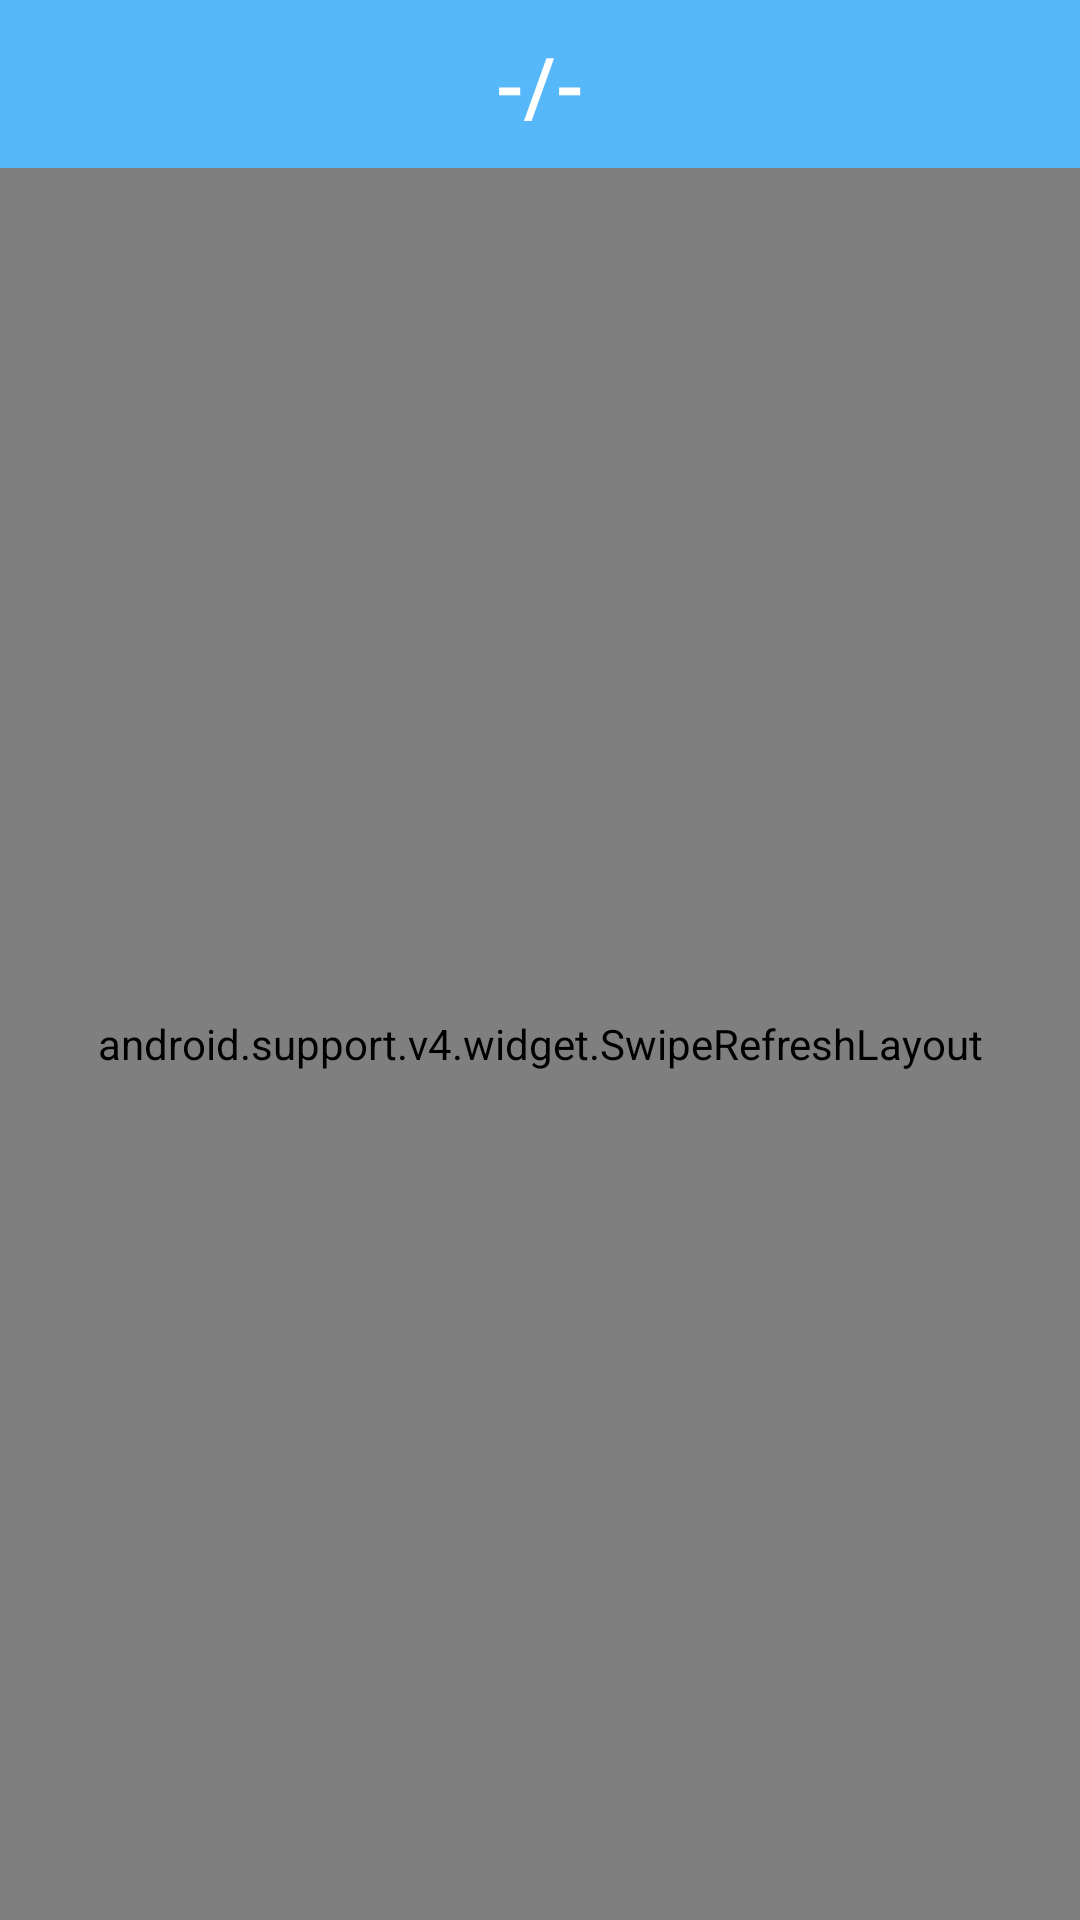

Here is an Android app screen rendered from its layout file. Give the layout XML and the strings, colors and styles it references.
<!-- AndroidManifest.xml: application theme AppTheme -->
<!-- res/layout/activity_main.xml -->
<?xml version="1.0" encoding="utf-8"?>
<android.support.v4.widget.DrawerLayout xmlns:android="http://schemas.android.com/apk/res/android"
    xmlns:app="http://schemas.android.com/apk/res-auto"
    android:id="@+id/drawer_layout"
    android:layout_width="match_parent"
    android:layout_height="match_parent"
    android:background="@color/lightBackground">

    <android.support.design.widget.CoordinatorLayout xmlns:app="http://schemas.android.com/apk/res-auto"
        android:layout_width="match_parent"
        android:layout_height="match_parent">

        <android.support.design.widget.AppBarLayout xmlns:app="http://schemas.android.com/apk/res-auto"
            android:layout_width="match_parent"
            android:layout_height="wrap_content"
            android:theme="@style/AppTheme.AppBarOverlay"
            app:elevation="0dp">

            <android.support.v7.widget.Toolbar
                android:id="@+id/toolbar"
                android:layout_width="match_parent"
                android:layout_height="wrap_content"
                android:minHeight="?actionBarSize"
                android:background="@color/lightBackground"
                app:popupTheme="@style/Theme.AppCompat.Light"
                android:fitsSystemWindows="true">

                <TextView
                    android:id="@+id/toolbarCityName"
                    style="@style/TextAppearance.AppCompat.Widget.ActionBar.Title"
                    android:layout_width="wrap_content"
                    android:layout_height="wrap_content"
                    android:layout_gravity="center"
                    android:text="@string/default_desc"
                    android:textColor="@color/white"
                    android:textSize="27sp" />

            </android.support.v7.widget.Toolbar>

        </android.support.design.widget.AppBarLayout>

        <android.support.v4.widget.SwipeRefreshLayout
            android:id="@+id/swipe_refresh"
            android:layout_width="match_parent"
            android:layout_height="match_parent"
            app:layout_behavior="@string/appbar_scrolling_view_behavior">
            
                
                
                
            


            <RelativeLayout
                android:id="@+id/main_weather_info"
                android:layout_width="match_parent"
                android:layout_height="wrap_content"
                android:layout_below="@+id/toolbar">

                <TextView
                    android:id="@+id/now_weather_info"
                    android:layout_width="match_parent"
                    android:layout_height="wrap_content"
                    android:layout_gravity="center"
                    android:layout_marginTop="30dp"
                    android:gravity="center"
                    android:text="@string/default_desc"
                    android:textColor="@color/textColor"
                    android:textSize="25sp" />

                <TextView
                    android:id="@+id/tempeater"
                    android:layout_width="match_parent"
                    android:layout_height="wrap_content"
                    android:layout_below="@id/now_weather_info"
                    android:layout_gravity="center"
                    android:layout_marginTop="30dp"
                    android:gravity="center"
                    android:text="@string/default_desc"
                    android:textColor="@color/textColor"
                    android:textSize="60sp" />

                <TextView
                    android:id="@+id/air_quilaity"
                    android:layout_width="match_parent"
                    android:layout_height="wrap_content"
                    android:layout_below="@+id/tempeater"
                    android:layout_gravity="center"
                    android:layout_marginTop="30dp"
                    android:gravity="center"
                    android:text="@string/default_desc"
                    android:textColor="@color/textColor"
                    android:textSize="30sp" />

                <TextView
                    android:id="@+id/update_time"
                    android:layout_width="wrap_content"
                    android:layout_height="wrap_content"
                    android:layout_alignRight="@+id/now_weather_info"
                    android:layout_marginTop="30dp"
                    android:text="@string/default_desc"
                    android:textColor="@color/textColor"
                    android:textSize="15dp" />


                <LinearLayout
                    android:id="@+id/feather_feather"
                    android:layout_width="match_parent"
                    android:layout_height="wrap_content"
                    android:layout_alignParentBottom="true"
                    android:layout_centerHorizontal="true"
                    android:orientation="vertical"
                    android:padding="10dp">

                    <LinearLayout
                        android:id="@+id/next_day_weather"
                        android:layout_width="match_parent"
                        android:layout_height="match_parent"
                        android:background="@color/lightBackground"
                        android:gravity="center"
                        android:padding="7dp"
                        android:paddingTop="10dp">

                        <TextView
                            android:id="@+id/tv_todaty_week"
                            style="@style/TextViewStyle"
                            android:text="今天"
                            android:textSize="14sp" />

                        <TextView
                            android:id="@+id/tv_nextday_weak"
                            style="@style/TextViewStyle"
                            android:text="明天"
                            android:textSize="14sp" />

                        <TextView
                            android:id="@+id/tv_next_two_day_weak"
                            style="@style/TextViewStyle"
                            android:text="@string/default_desc"
                            android:textSize="14sp" />

                        <TextView
                            android:id="@+id/tv_next_three_day_weak"
                            style="@style/TextViewStyle"
                            android:text="@string/default_desc"
                            android:textSize="14sp" />

                        <TextView
                            android:id="@+id/tv_next_four_day_weak"
                            style="@style/TextViewStyle"
                            android:text="@string/default_desc"
                            android:textSize="14sp" />

                        <TextView
                            android:id="@+id/tv_next_five_day_weak"
                            style="@style/TextViewStyle"
                            android:text="@string/default_desc"
                            android:textSize="14sp" />

                    </LinearLayout>

                    <LinearLayout
                        android:id="@+id/weather_icon"
                        android:layout_width="match_parent"
                        android:layout_height="wrap_content"
                        android:background="@color/lightBackground">

                        <ImageView
                            android:id="@+id/iv_today"
                            style="@style/ViewStyle"
                            android:src="@drawable/weather_normal_icon" />

                        <ImageView
                            android:id="@+id/iv_nextday"
                            style="@style/ViewStyle"
                            android:src="@drawable/weather_normal_icon" />

                        <ImageView
                            android:id="@+id/iv_next_two_day"
                            style="@style/ViewStyle"
                            android:src="@drawable/weather_normal_icon" />

                        <ImageView
                            android:id="@+id/iv_next_three_dat"
                            style="@style/ViewStyle"
                            android:src="@drawable/weather_normal_icon" />

                        <ImageView
                            android:id="@+id/iv_next_four_day"
                            style="@style/ViewStyle"
                            android:src="@drawable/weather_normal_icon" />

                        <ImageView
                            android:id="@+id/iv_next_five_day"
                            style="@style/ViewStyle"
                            android:src="@drawable/weather_normal_icon" />
                    </LinearLayout>

                    <LinearLayout
                        android:id="@+id/feather_weather_icon_info"
                        android:layout_width="match_parent"
                        android:layout_height="wrap_content"
                        android:background="@color/lightBackground">

                        <TextView
                            android:id="@+id/today_icon_info"
                            style="@style/ViewStyle"
                            android:text="@string/default_desc"
                            android:textColor="@color/textColor" />

                        <TextView
                            android:id="@+id/next_day_icon_info"
                            style="@style/ViewStyle"
                            android:text="@string/default_desc"
                            android:textColor="@color/textColor" />

                        <TextView
                            android:id="@+id/next_two_day_icon_info"
                            style="@style/ViewStyle"
                            android:text="@string/default_desc"
                            android:textColor="@color/textColor" />

                        <TextView
                            android:id="@+id/next_three_day_icon_info"
                            style="@style/ViewStyle"
                            android:text="@string/default_desc"
                            android:textColor="@color/textColor" />

                        <TextView
                            android:id="@+id/next_four_day_icon_info"
                            style="@style/ViewStyle"
                            android:text="@string/default_desc"
                            android:textColor="@color/textColor" />

                        <TextView
                            android:id="@+id/next_five_day_icon_info"
                            style="@style/ViewStyle"
                            android:text="@string/default_desc"
                            android:textColor="@color/textColor" />
                    </LinearLayout>

                </LinearLayout>

            </RelativeLayout>


        </android.support.v4.widget.SwipeRefreshLayout>


    </android.support.design.widget.CoordinatorLayout>


    <android.support.design.widget.NavigationView
        android:id="@+id/nav_view"
        android:layout_width="match_parent"
        android:layout_height="match_parent"
        android:layout_gravity="start"
        app:headerLayout="@layout/nav_head"
        app:menu="@menu/nav_menu" />


</android.support.v4.widget.DrawerLayout>


    
<!-- res/layout/nav_head.xml (included above) -->
<?xml version="1.0" encoding="utf-8"?>
<RelativeLayout xmlns:android="http://schemas.android.com/apk/res/android"
    android:layout_width="match_parent"
    android:layout_height="180dp"
    android:background="@color/colorPrimary"
    android:padding="10dp">

</RelativeLayout>
<!-- resources referenced by this layout -->
<resources>
  <color name="colorPrimary">#5399fa</color>
  <color name="lightBackground">#56b8f9</color>
  <color name="textColor">#FFFFFFFF</color>
  <color name="white">#ffffff</color>
  <!-- drawable weather_normal_icon: png bitmap (drawable, 569 bytes) -->
  <string name="default_desc">-/-</string>
  <style name="AppTheme.AppBarOverlay" parent="ThemeOverlay.AppCompat.Dark.ActionBar">
          <item name="android:elevation">0dp</item>
      </style>
  <style name="TextViewStyle" parent="ViewStyle">
          <item name="android:textSize">13sp</item>
          <item name="android:textColor">@color/white</item>
          <item name="android:layout_height">20dp</item>
  
      </style>
  <style name="ViewStyle">
          <item name="android:layout_width">match_parent</item>
          <item name="android:layout_height">35dp</item>
          <item name="android:layout_weight">1</item>
          <item name="android:gravity">center</item>
      </style>
  <style name="AppTheme" parent="Theme.AppCompat.Light.NoActionBar">
          
          <item name="colorPrimary">@color/colorPrimary</item>
          <item name="colorPrimaryDark">@color/colorPrimaryDark</item>
          <item name="colorAccent">@color/colorAccent</item>
          <item name="android:windowTranslucentStatus">true</item>
      </style>
  <color name="colorPrimaryDark">#303F9F</color>
  <color name="colorAccent">#FF4081</color>
</resources>
